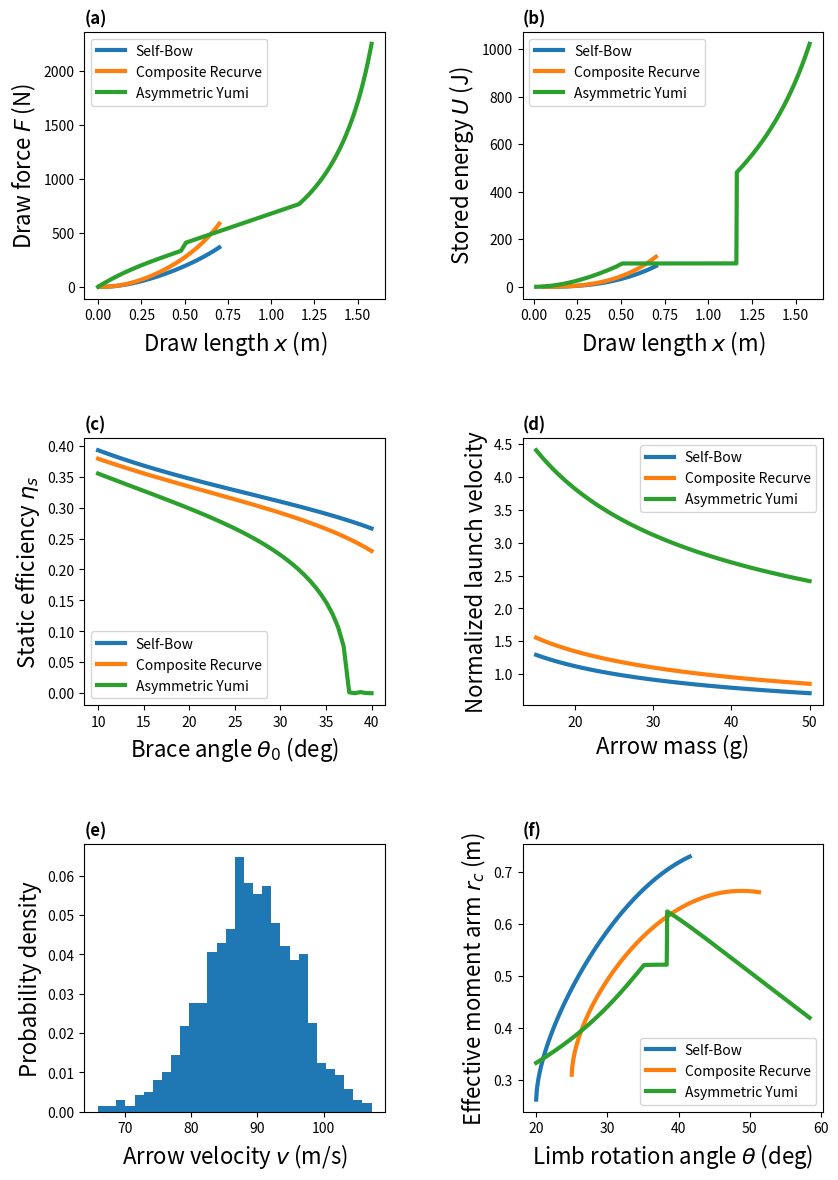
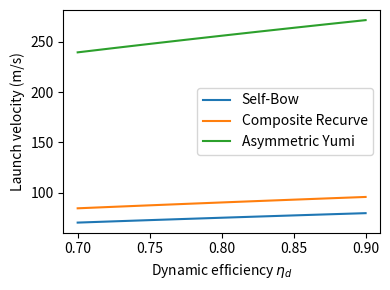

These charts were generated, in order, by the following Python code:
import numpy as np
import matplotlib.pyplot as plt
from scipy.optimize import fsolve  

# =====================================
# BOW-SPECIFIC PARAMETERS (from Table 1)
# =====================================

# COMMON PARAMETERS
# Different max draws per bow type as per Table 1
X_MAX_SELF = 0.70    # meters
X_MAX_REC = 0.70     # meters  
X_MAX_YUMI = 0.90    # meters 
COS_EPS = 0.05


m_arrow = 0.025        # kg (25g arrow)
eta_d = 0.80           # dynamic efficiency

# ---------- SELF-BOW (Type A) ----------
ell_self = 0.75        # limb length (m)
y0_self = 0.10         # grip offset (m)
theta0_self = 20 * np.pi/180
k_self = 620.0         # rotational stiffness (Nm/rad)
L0_self = y0_self + ell_self * np.cos(theta0_self)
# ---------- RECURVE (Type B) ----------
ell_rec = 0.65         # limb length (m)
y0_rec = 0.10          # grip offset (m)
theta0_rec = 25 * np.pi/180  # brace + recurve offset
k_rec = 620.0          # rotational stiffness (Nm/rad)
L0_rec = y0_rec + ell_rec * np.cos(theta0_rec) 

# Recurve geometric parameters (from table)
ell_r = 0.03           # recurve length (m)
alpha = 2.0            # decay parameter 

# ---------- YUMI (Type C) ----------
ell1_yumi = 0.40       # shorter limb (m)
ell2_yumi = 0.88       # longer limb (m)
lambda_asym = 2.2      # limb length ratio
y0_yumi = 0.15         # grip offset (m)
theta0_yumi = 20 * np.pi/180
k1_yumi = 650.0        # Nm/rad (shorter limb)
k2_yumi = 590.0        # Nm/rad (longer limb) - average = 620
L0_yumi = y0_yumi + (ell1_yumi + ell2_yumi)/2 * np.cos(theta0_yumi)
ell_avg_yumi = (ell1_yumi + ell2_yumi) / 2
k_avg_yumi = (k1_yumi + k2_yumi) / 2



# =====================================
# UPDATED GEOMETRY FUNCTIONS (bow-specific)
# =====================================
def phi(theta, ell, y0, L0):
    """String angle for given bow geometry"""
    arg = (y0 + ell * np.cos(theta)) / L0
    arg = np.clip(arg, -1, 1)
    return np.arcsin(arg)

def draw_length(theta, ell, y0, L0, theta0):
    """Draw length for given bow geometry"""
    ph = phi(theta, ell, y0, L0)
    ph0 = phi(theta0, ell, y0, L0)
    return (ell * np.sin(theta) + L0 * np.cos(ph)) \
         - (ell * np.sin(theta0) + L0 * np.cos(ph0))


# =====================================
# FORCE LAWS (bow-specific)
# =====================================
def F_self(theta):
    ph = phi(theta, ell_self, y0_self, L0_self)
    return (2 * k_self * (theta - theta0_self) * np.cos(ph)) / \
           (ell_self * np.cos(ph - theta))

def F_recurve(theta):
    ph = phi(theta, ell_rec, y0_rec, L0_rec)
    rc = ell_rec * np.cos(ph - theta) + ell_r * np.exp(-alpha * np.maximum(theta - theta0_rec, 0))
    rc = np.maximum(rc, 1e-4)
    return (2 * k_rec * (theta - theta0_rec) * np.cos(ph)) / rc


def find_theta_max(ell, y0, L0, theta0, target_x):
    def f(theta):
        return draw_length(theta, ell, y0, L0, theta0) - target_x

    sol = fsolve(f, theta0 + 0.5, full_output=True)
    if sol[2] != 1:  # Check if solution converged
        # Try different initial guess
        sol = fsolve(f, theta0 + 1.0, full_output=True)
    return sol[0][0]






# Calculate max angles for X_MAX draw
theta_max_self = find_theta_max(ell_self, y0_self, L0_self, theta0_self, X_MAX_SELF)
theta_max_rec = find_theta_max(ell_rec, y0_rec, L0_rec, theta0_rec, X_MAX_REC)
theta_max_yumi = find_theta_max(ell_avg_yumi, y0_yumi, L0_yumi, theta0_yumi, X_MAX_YUMI)

# =====================================
# GENERATE ANGLE GRIDS FOR EACH BOW
# =====================================
theta_self = np.linspace(theta0_self + 1e-4, theta_max_self, 600)
theta_rec = np.linspace(theta0_rec + 1e-4, theta_max_rec, 600)
theta1_yumi = np.linspace(theta0_yumi + 1e-4, theta_max_yumi, 600)
theta2_yumi = np.zeros_like(theta1_yumi)

def yumi_tension_balance(theta2, theta1):
    ph1 = phi(theta1, ell1_yumi, y0_yumi, L0_yumi)
    ph2 = phi(theta2, ell2_yumi, y0_yumi, L0_yumi)

    rc1 = np.maximum(ell1_yumi * np.cos(ph1 - theta1), 1e-4)
    rc2 = np.maximum(ell2_yumi * np.cos(ph2 - theta2), 1e-4)

    return k1_yumi*(theta1 - theta0_yumi)/rc1 \
         - k2_yumi*(theta2 - theta0_yumi)/rc2

for i, th1 in enumerate(theta1_yumi):
    guess = theta2_yumi[i-1] if i > 0 else theta0_yumi + 0.1  # Start near brace angle
    theta2_yumi[i] = fsolve(
        yumi_tension_balance,
        guess,
        args=(th1,),
        xtol=1e-8,
        maxfev=1000
    )[0]



# Calculate draw lengths
x_self = draw_length(theta_self, ell_self, y0_self, L0_self,theta0_self)
x_rec = draw_length(theta_rec, ell_rec, y0_rec, L0_rec,theta0_rec)
x_yumi = (
    draw_length(theta1_yumi, ell1_yumi, y0_yumi, L0_yumi, theta0_yumi)
  + draw_length(theta2_yumi, ell2_yumi, y0_yumi, L0_yumi, theta0_yumi)
)


# Calculate string angles
ph_self = phi(theta_self, ell_self, y0_self, L0_self)
ph_rec  = phi(theta_rec,  ell_rec,  y0_rec,  L0_rec)
ph1 = phi(theta1_yumi, ell1_yumi, y0_yumi, L0_yumi)
ph2 = phi(theta2_yumi, ell2_yumi, y0_yumi, L0_yumi)


dx_dtheta_self = np.gradient(x_self, theta_self)
dx_dtheta_rec  = np.gradient(x_rec,  theta_rec)
dx_dtheta_yumi = np.gradient(x_yumi, theta1_yumi)

# Geometric admissibility masks
mask_self = (np.abs(np.cos(ph_self - theta_self)) > COS_EPS) & (dx_dtheta_self > 0)
mask_rec  = (np.abs(np.cos(ph_rec  - theta_rec )) > COS_EPS) & (dx_dtheta_rec  > 0)
mask_yumi = (
    (np.abs(np.cos(ph1 - theta1_yumi)) > COS_EPS)
    & (dx_dtheta_yumi > 0)
)

# Apply masks
theta_self, x_self = theta_self[mask_self], x_self[mask_self]
theta_rec,  x_rec  = theta_rec[mask_rec],  x_rec[mask_rec]
theta1_yumi = theta1_yumi[mask_yumi]
theta2_yumi = theta2_yumi[mask_yumi]
x_yumi      = x_yumi[mask_yumi]

# Calculate forces
F_self_x = F_self(theta_self)
F_rec_x = F_recurve(theta_rec)

# RECALCULATE string angles for filtered Yumi arrays
ph1 = phi(theta1_yumi, ell1_yumi, y0_yumi, L0_yumi)
ph2 = phi(theta2_yumi, ell2_yumi, y0_yumi, L0_yumi)

rc1 = np.maximum(ell1_yumi * np.cos(ph1 - theta1_yumi), 1e-4)
rc2 = np.maximum(ell2_yumi * np.cos(ph2 - theta2_yumi), 1e-4)

# Tension from balance (should be equal for both limbs)
T_yumi = k1_yumi * (theta1_yumi - theta0_yumi) / rc1
F_yumi_x = T_yumi * (np.cos(ph1) + np.cos(ph2))


dx = np.gradient(x_yumi, theta1_yumi)
mask = dx > 0

# =====================================
# Energy and efficiency utilities
# =====================================
def stored_energy(F, x):
    return np.trapezoid(F, x)

def static_efficiency(F, x):
    return stored_energy(F, x) / (np.max(F) * (x[-1] - x[0]))


def arrow_velocity(F, x):
    return np.sqrt(2 * eta_d * stored_energy(F, x) / m_arrow)





#==========Plots==============

fig, axes = plt.subplots(3, 2, figsize=(8.27, 11.69),constrained_layout=True)

# =====================================
# PANEL A: Force–draw curves
# =====================================
ax = axes[0,0]
ax.plot(x_self, F_self_x, lw=3, label="Self-Bow")
ax.plot(x_rec, F_rec_x, lw=3, label="Composite Recurve")
ax.plot(x_yumi, F_yumi_x, lw=3, label="Asymmetric Yumi")
ax.set_xlabel(r"Draw length $x$ (m)", fontsize=16)
ax.set_ylabel(r"Draw force $F$ (N)", fontsize=16)
ax.legend()
ax.set_title("(a)", loc="left", fontweight="bold")
# =====================================
# PANEL B: Stored energy vs draw
# =====================================
E_self = np.array([stored_energy(F_self_x[:i], x_self[:i]) for i in range(10, len(x_self))])
E_rec  = np.array([stored_energy(F_rec_x[:i],  x_rec[:i]) for i in range(10, len(x_rec))])
E_yumi = np.array([stored_energy(F_yumi_x[:i], x_yumi[:i]) for i in range(10, len(x_yumi))])


ax = axes[0,1]
ax.plot(x_self[10:], E_self, lw=3, label="Self-Bow")
ax.plot(x_rec[10:], E_rec,  lw=3, label="Composite Recurve")
ax.plot(x_yumi[10:], E_yumi, lw=3, label="Asymmetric Yumi")
ax.set_xlabel("Draw length $x$ (m)", fontsize=16)
ax.set_ylabel("Stored energy $U$ (J)", fontsize=16)
ax.legend()
ax.set_title("(b)", loc="left", fontweight="bold")


# =====================================
# PANEL C (REPLACED): Static efficiency vs brace angle
# =====================================
theta0_vals = np.linspace(10*np.pi/180, 40*np.pi/180, 50)

eta_self, eta_rec, eta_yumi = [], [], []

for th0 in theta0_vals:
    # Self-bow
    L0_temp = y0_self + ell_self * np.cos(th0) 
    def max_draw_eq(theta):
        return draw_length(theta, ell_self, y0_self, L0_temp, th0) - X_MAX_SELF


    sol = fsolve(max_draw_eq, th0 + 0.5, full_output=True, xtol=1e-8)
    if sol[2] != 1:  # If didn't converge
        # Try different initial guesses
        for guess in [th0 + 0.3, th0 + 0.7, th0 + 1.0]:
            sol = fsolve(max_draw_eq, guess, full_output=True, xtol=1e-8)
            if sol[2] == 1:
                break
    theta_max_temp = sol[0][0]
    
    theta_temp = np.linspace(th0 + 1e-4, theta_max_temp, 400)

    ph_temp = phi(theta_temp, ell_self, y0_self, L0_temp)
    x_temp = draw_length(theta_temp, ell_self, y0_self, L0_temp, th0)
    F_s = (2 * k_self * (theta_temp - th0) * np.cos(ph_temp)) / \
          (ell_self * np.cos(ph_temp - theta_temp))
    eta_self.append(static_efficiency(F_s, x_temp))

    # Recurve
    L0_temp = y0_rec + ell_rec * np.cos(th0) 
    theta_max_temp = find_theta_max(ell_rec, y0_rec, L0_temp, th0, X_MAX_REC)
    theta_temp = np.linspace(th0 + 1e-4, theta_max_temp, 400)
    ph_temp = phi(theta_temp, ell_rec, y0_rec, L0_temp)
    x_temp = draw_length(theta_temp, ell_rec, y0_rec, L0_temp, th0)

    #x_temp = ell_rec * np.sin(theta_temp) + L0_temp * np.cos(ph_temp)
    F_r = (2 * k_rec * (theta_temp - th0) * np.cos(ph_temp)) / \
          (ell_rec * np.cos(ph_temp - theta_temp) +
           ell_r * np.exp(-alpha * (theta_temp - th0)))
    eta_rec.append(static_efficiency(F_r, x_temp))
    
    # Yumi 
    ell_avg = (ell1_yumi + ell2_yumi) / 2
    k_avg = (k1_yumi + k2_yumi) / 2
    L0_temp = y0_yumi + ell_avg * np.cos(th0)
    theta_max_temp = find_theta_max(ell_avg, y0_yumi, L0_temp, th0, X_MAX_YUMI)
    theta_temp = np.linspace(th0 + 1e-4, theta_max_temp, 400)
    ph_temp = phi(theta_temp, ell_avg, y0_yumi, L0_temp)
    x_temp = draw_length(theta_temp, ell_avg, y0_yumi, L0_temp, th0)
    
    # CORRECTION: For asymmetric, F = 2T cos φ only if limbs are symmetric
    # With average parameters, we use the symmetric formula
    F_y = (2 * k_avg * (theta_temp - th0) * np.cos(ph_temp)) / \
          (ell_avg * np.cos(ph_temp - theta_temp))
    eta_yumi.append(static_efficiency(F_y, x_temp))
ax = axes[1,0]
ax.plot(theta0_vals*180/np.pi, eta_self, lw=3, label="Self-Bow")
ax.plot(theta0_vals*180/np.pi, eta_rec, lw=3, label="Composite Recurve")
ax.plot(theta0_vals*180/np.pi, eta_yumi, lw=3, label="Asymmetric Yumi")
ax.set_xlabel("Brace angle $\\theta_0$ (deg)", fontsize=16)
ax.set_ylabel("Static efficiency $\\eta_s$", fontsize=16)
ax.legend()
ax.set_title("(c)", loc="left", fontweight="bold")



# =====================================
# PANEL D: Arrow velocity vs arrow mass
# =====================================
masses = np.linspace(0.015, 0.05, 100)
E_self_tot = stored_energy(F_self_x, x_self)
E_rec_tot  = stored_energy(F_rec_x,  x_rec)
E_yumi_tot = stored_energy(F_yumi_x, x_yumi)

v_self = np.sqrt(2 * eta_d * E_self_tot / masses)
v_rec  = np.sqrt(2 * eta_d * E_rec_tot  / masses)
v_yumi = np.sqrt(2 * eta_d * E_yumi_tot / masses)

v_ref = np.sqrt(2 * eta_d * E_self_tot / m_arrow)


ax = axes[1,1]
ax.plot(masses*1000, v_self / v_ref, lw=3, label="Self-Bow")
ax.plot(masses*1000, v_rec / v_ref,  lw=3, label="Composite Recurve")
ax.plot(masses*1000, v_yumi/ v_ref, lw=3, label="Asymmetric Yumi")
ax.set_xlabel("Arrow mass (g)", fontsize=16)
ax.set_ylabel("Normalized launch velocity", fontsize=16)
ax.legend()
ax.set_title("(d)", loc="left", fontweight="bold")


# =====================================
# PANEL E: Monte Carlo sensitivity
# =====================================
np.random.seed(0)
N = 1000
k_var = np.random.normal(1.0, 0.15, N)
ell_var = np.random.normal(1.0, 0.05, N)

v_MC = []

# Vary k and recalculate force curve
for kf, lf in zip(k_var, ell_var):
    # Create temporary parameters
    k_temp = kf * k_rec
    ell_temp = lf * ell_rec
    
    # Recalculate force with new parameters
    def F_MC_func(theta):
        ph = phi(theta, ell_temp, y0_rec, L0_rec)
        rc = ell_temp * np.cos(ph - theta) + ell_r * np.exp(-alpha * (theta - theta0_rec))
        return (2 * k_temp * (theta - theta0_rec) * np.cos(ph)) / rc
    
    # Need to recalculate x too
    theta_MC = np.linspace(theta0_rec + 1e-4, theta_max_rec, 600)
    x_MC = draw_length(theta_MC, ell_temp, y0_rec, L0_rec, theta0_rec)
    F_MC = F_MC_func(theta_MC)

    dx = np.gradient(x_MC, theta_MC)
    mask = dx > 0
    x_MC = x_MC[mask]
    F_MC = F_MC[mask]

    v_MC.append(arrow_velocity(F_MC, x_MC))

ax = axes[2,0]
ax.hist(v_MC, bins=30, density=True)
ax.set_xlabel("Arrow velocity $v$ (m/s)", fontsize=16)
ax.set_ylabel("Probability density", fontsize=16)
ax.set_title("(e)", loc="left", fontweight="bold")


# =====================================
# PANEL F: Effective moment arm vs draw angle
# =====================================
# Self-bow moment arm
ph_self = phi(theta_self, ell_self, y0_self, L0_self)
rc_self = ell_self * np.cos(ph_self - theta_self)

# Recurve moment arm
ph_rec = phi(theta_rec, ell_rec, y0_rec, L0_rec)
rc_rec = ell_rec * np.cos(ph_rec - theta_rec) + \
         ell_r * np.exp(-alpha * np.maximum(theta_rec - theta0_rec, 0))


# Yumi moment arm (average)
rc_yumi = 0.5 * (rc1 + rc2)



ax = axes[2,1]
ax.plot(theta_self*180/np.pi, rc_self, lw=3, label="Self-Bow")
ax.plot(theta_rec*180/np.pi, rc_rec, lw=3, label="Composite Recurve")
ax.plot(theta1_yumi*180/np.pi, rc_yumi, lw=3, label="Asymmetric Yumi")
ax.set_xlabel("Limb rotation angle $\\theta$ (deg)", fontsize=16)
ax.set_ylabel("Effective moment arm $r_c$ (m)", fontsize=16)
ax.legend()
ax.set_title("(f)", loc="left", fontweight="bold")


fig.set_constrained_layout_pads(wspace=0.15, hspace=0.15)
fig.savefig("Figure-composite.png", dpi=600)
plt.show()

#========== Sensitivity plots==============
# =====================================
# Dynamic efficiency sensitivity test
# =====================================
eta_vals = np.linspace(0.70, 0.90, 9)

v_eta = {
    "Self": [],
    "Recurve": [],
    "Yumi": []
}

for eta in eta_vals:
    v_eta["Self"].append(np.sqrt(2 * eta * E_self_tot / m_arrow))
    v_eta["Recurve"].append(np.sqrt(2 * eta * E_rec_tot  / m_arrow))
    v_eta["Yumi"].append(np.sqrt(2 * eta * E_yumi_tot / m_arrow))

v_eta = {k: np.array(v) for k, v in v_eta.items()}

plt.figure(figsize=(4,3))
plt.plot(eta_vals, v_eta["Self"], label="Self-Bow")
plt.plot(eta_vals, v_eta["Recurve"], label="Composite Recurve")
plt.plot(eta_vals, v_eta["Yumi"], label="Asymmetric Yumi")
plt.xlabel(r"Dynamic efficiency $\eta_d$")
plt.ylabel("Launch velocity (m/s)")
plt.legend()
plt.tight_layout()
plt.savefig('sensitivity.png', dpi=600)
plt.show()
